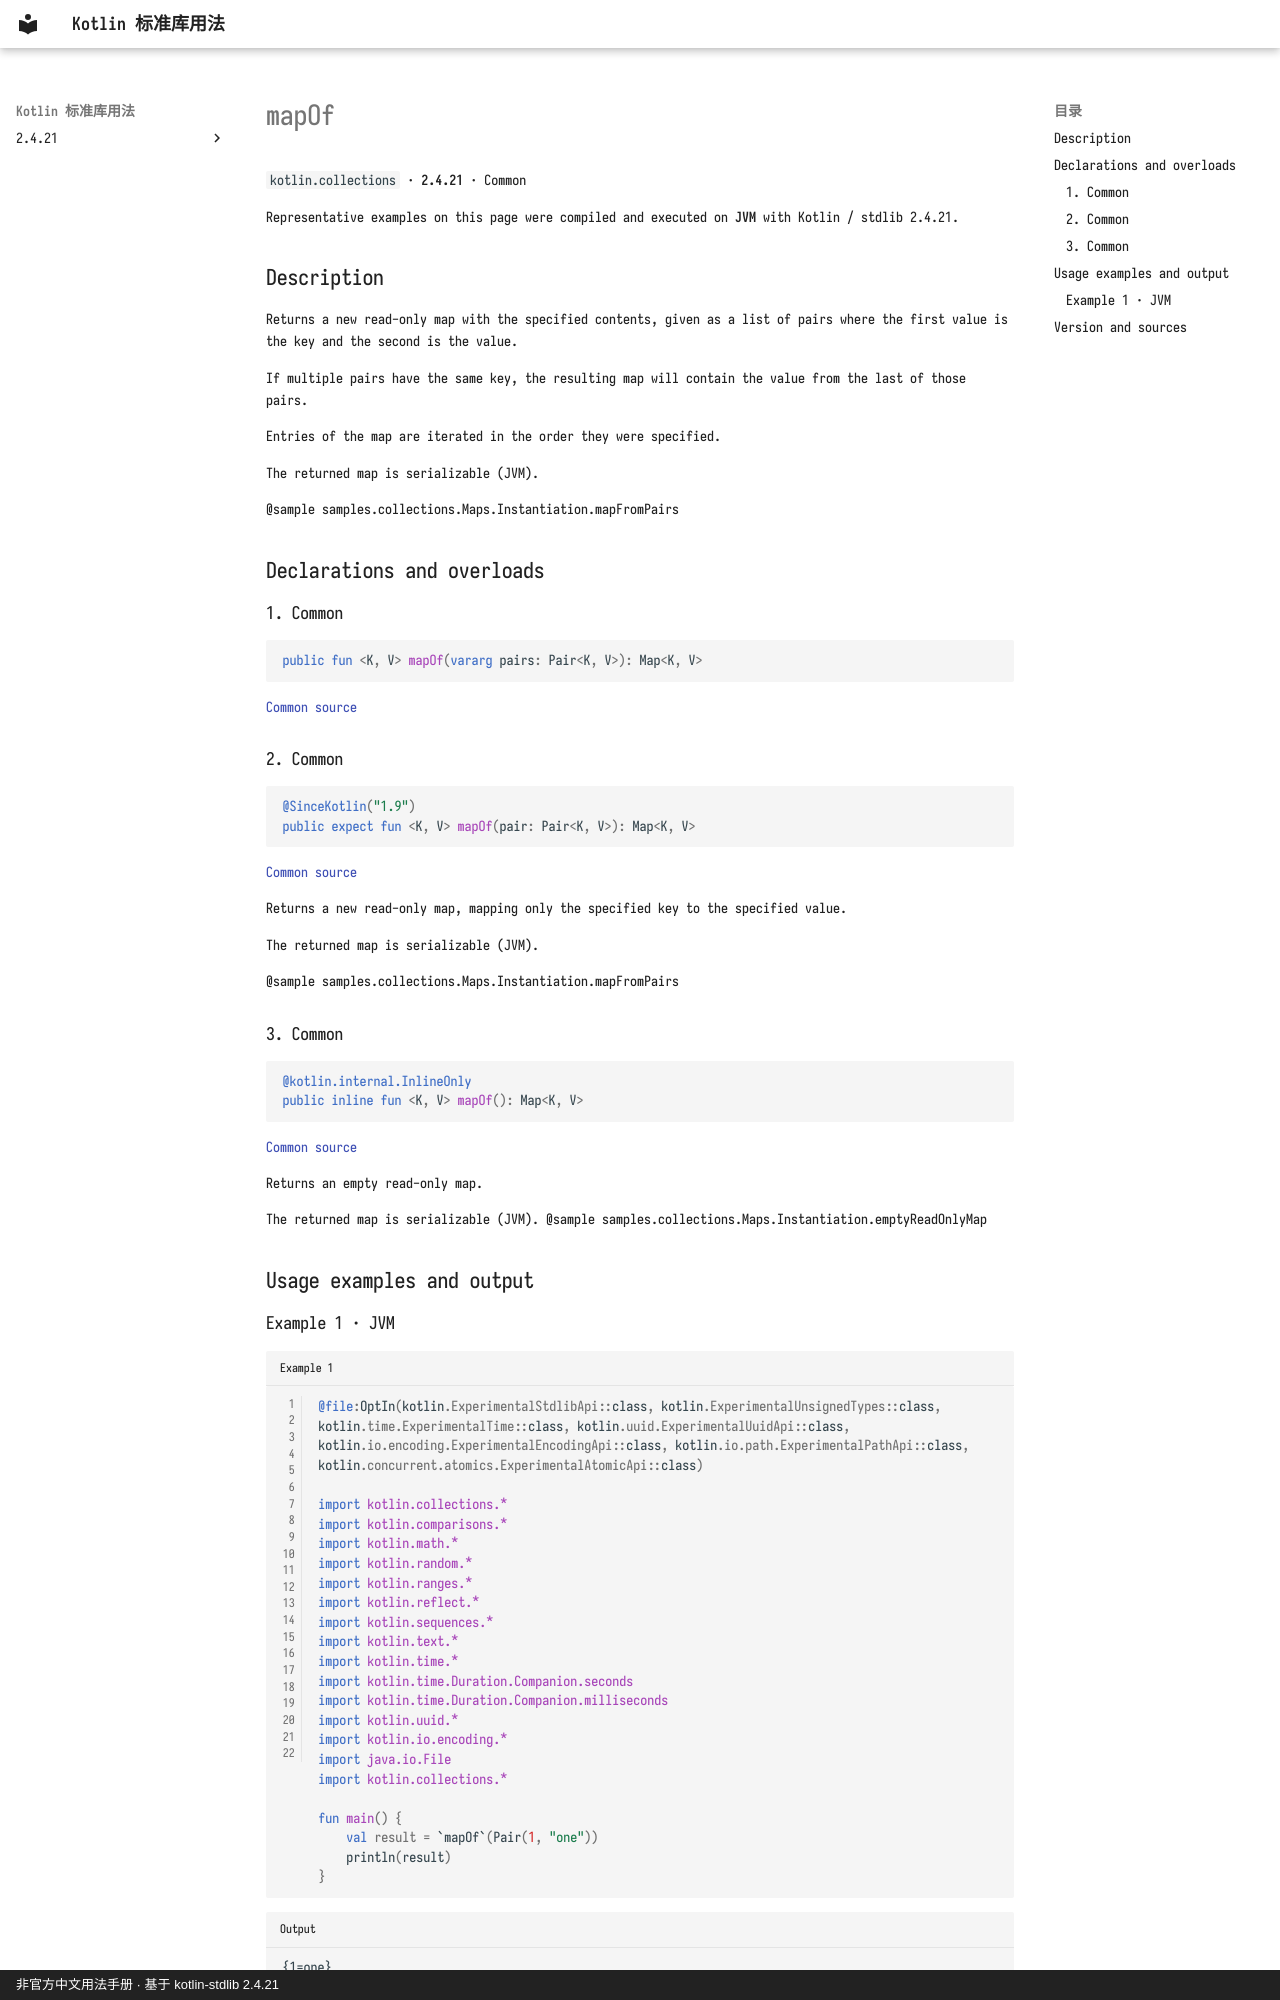

repository: oooooooko/kotlin-stdlib-docs · page: en/api/kotlin.collections/mapof--227ee3e8/index.html · generator: mkdocs · copyright: 非官方中文用法手册 · 基于 kotlin-stdlib 2.4.21

# mapOf

`kotlin.collections` · **2.4.21** · Common

Representative examples on this page were compiled and executed on **JVM** with Kotlin / stdlib 2.4.21.

## Description

Returns a new read-only map with the specified contents, given as a list of pairs
where the first value is the key and the second is the value.

If multiple pairs have the same key, the resulting map will contain the value from the last of those pairs.

Entries of the map are iterated in the order they were specified.

The returned map is serializable (JVM).

@sample samples.collections.Maps.Instantiation.mapFromPairs

## Declarations and overloads

### 1. Common

```kotlin
public fun <K, V> mapOf(vararg pairs: Pair<K, V>): Map<K, V>
```

[Common source](https://github.com/JetBrains/kotlin/blob/v2.4.21/libraries/stdlib/src/kotlin/collections/Maps.kt#L42)

### 2. Common

```kotlin
@SinceKotlin("1.9")
public expect fun <K, V> mapOf(pair: Pair<K, V>): Map<K, V>
```

[Common source](https://github.com/JetBrains/kotlin/blob/v2.4.21/libraries/stdlib/src/kotlin/collections/Maps.kt#L57)

Returns a new read-only map, mapping only the specified key to the
specified value.

The returned map is serializable (JVM).

@sample samples.collections.Maps.Instantiation.mapFromPairs

### 3. Common

```kotlin
@kotlin.internal.InlineOnly
public inline fun <K, V> mapOf(): Map<K, V>
```

[Common source](https://github.com/JetBrains/kotlin/blob/v2.4.21/libraries/stdlib/src/kotlin/collections/Maps.kt#L68)

Returns an empty read-only map.

The returned map is serializable (JVM).
@sample samples.collections.Maps.Instantiation.emptyReadOnlyMap

## Usage examples and output

### Example 1 · JVM

```kotlin title="Example 1" linenums="1"
@file:OptIn(kotlin.ExperimentalStdlibApi::class, kotlin.ExperimentalUnsignedTypes::class, kotlin.time.ExperimentalTime::class, kotlin.uuid.ExperimentalUuidApi::class, kotlin.io.encoding.ExperimentalEncodingApi::class, kotlin.io.path.ExperimentalPathApi::class, kotlin.concurrent.atomics.ExperimentalAtomicApi::class)

import kotlin.collections.*
import kotlin.comparisons.*
import kotlin.math.*
import kotlin.random.*
import kotlin.ranges.*
import kotlin.reflect.*
import kotlin.sequences.*
import kotlin.text.*
import kotlin.time.*
import kotlin.time.Duration.Companion.seconds
import kotlin.time.Duration.Companion.milliseconds
import kotlin.uuid.*
import kotlin.io.encoding.*
import java.io.File
import kotlin.collections.*

fun main() {
    val result = `mapOf`(Pair(1, "one"))
    println(result)
}
```

```text title="Output"
{1=one}
```
